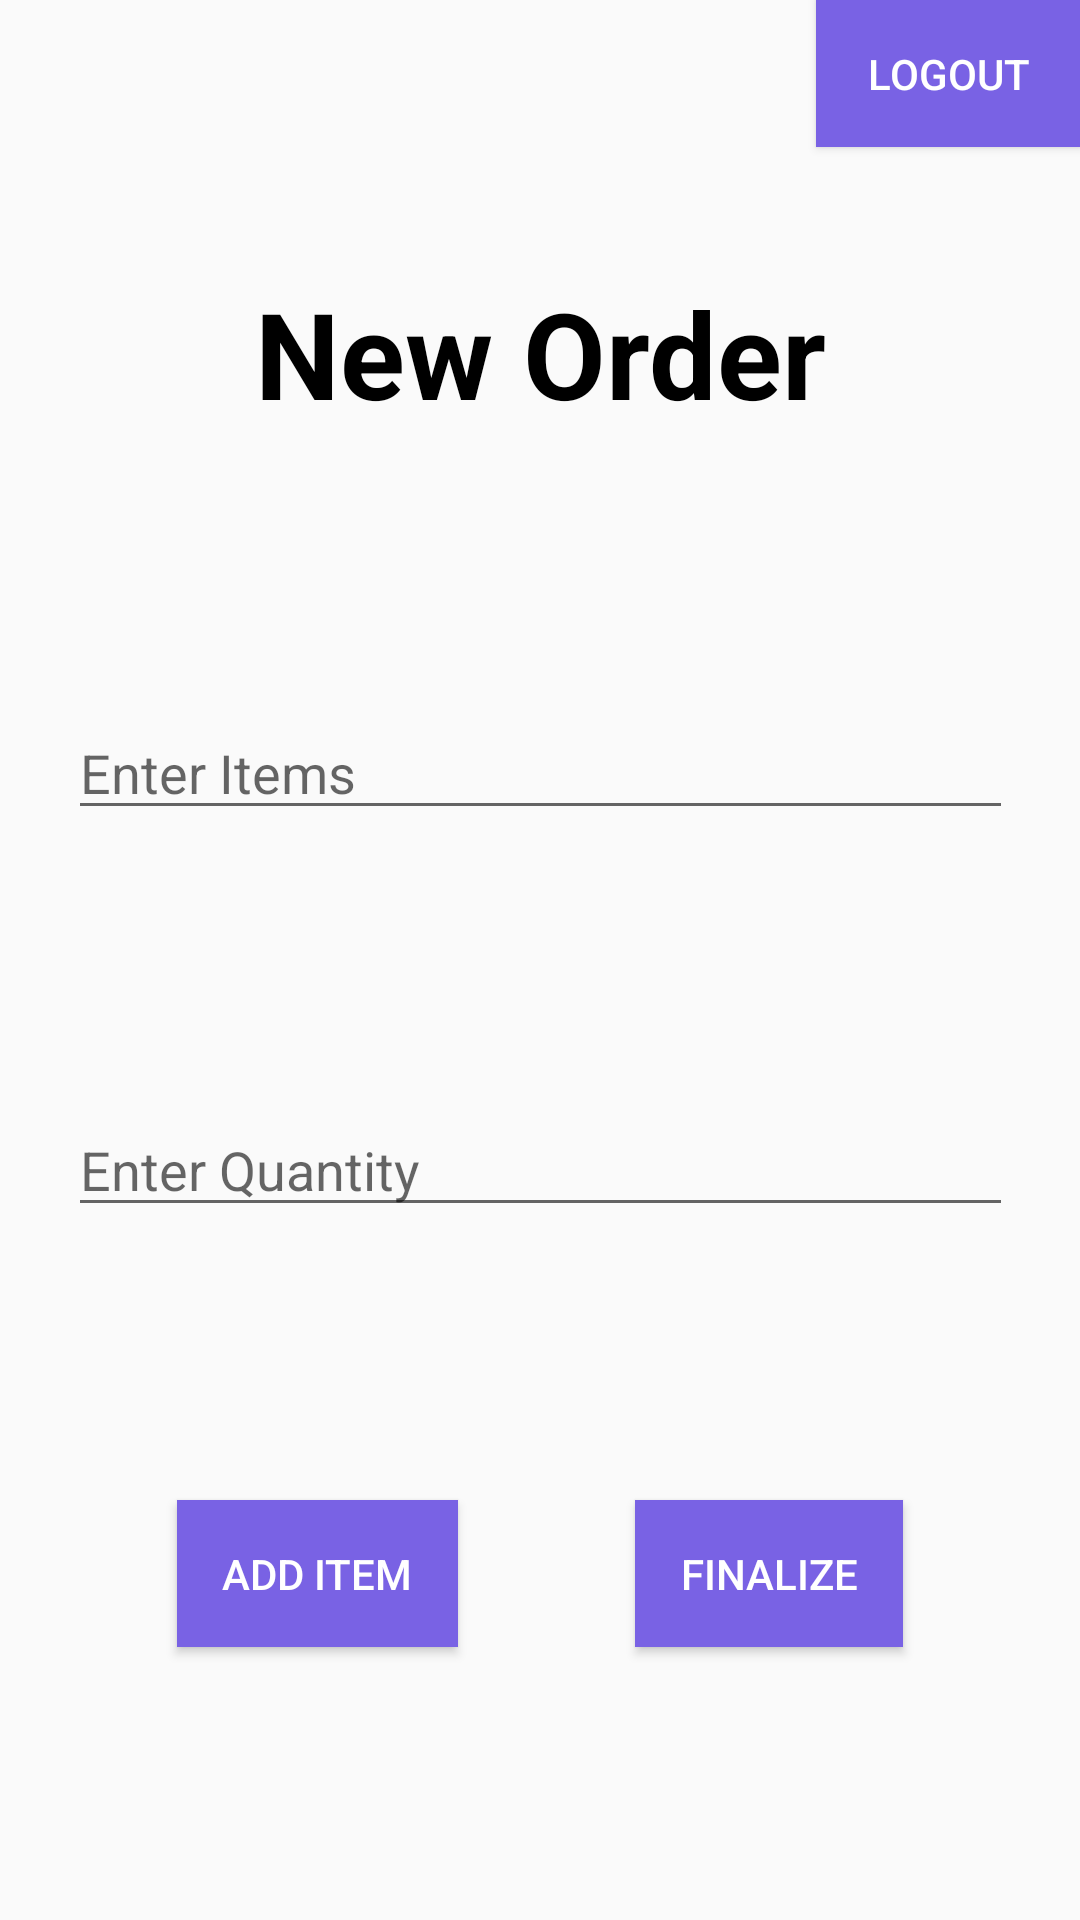

Write the Android layout XML for this screen, with the resource values it uses.
<!-- AndroidManifest.xml: application theme AppTheme -->
<!-- res/layout/new_order.xml -->
<?xml version="1.0" encoding="utf-8"?>
<androidx.constraintlayout.widget.ConstraintLayout xmlns:android="http://schemas.android.com/apk/res/android"
    xmlns:app="http://schemas.android.com/apk/res-auto"
    android:id="@+id/linearLayout"
    android:layout_width="match_parent"
    android:layout_height="match_parent">

    <TextView
        android:id="@+id/textView3"
        android:layout_width="wrap_content"
        android:layout_height="wrap_content"
        android:text="New Order"
        android:textColor="@color/black"
        android:textSize="40sp"
        android:textStyle="bold"
        app:layout_constraintBottom_toTopOf="@id/enter_items"
        app:layout_constraintLeft_toLeftOf="parent"
        app:layout_constraintRight_toRightOf="parent"
        app:layout_constraintTop_toTopOf="parent" />

    <EditText
        android:id="@+id/enter_items"
        android:layout_width="wrap_content"
        android:layout_height="wrap_content"
        android:ems="15"
        android:hint="Enter Items"
        android:inputType="textPersonName"
        app:layout_constraintBottom_toTopOf="@id/quantity"
        app:layout_constraintLeft_toLeftOf="parent"
        app:layout_constraintRight_toRightOf="parent"
        app:layout_constraintTop_toBottomOf="@id/textView3" />

    <EditText
        android:id="@+id/quantity"
        android:layout_width="wrap_content"
        android:layout_height="wrap_content"
        android:ems="15"
        android:hint="Enter Quantity"
        android:inputType="number"
        app:layout_constraintBottom_toTopOf="@id/button6"
        app:layout_constraintLeft_toLeftOf="parent"
        app:layout_constraintRight_toRightOf="parent"
        app:layout_constraintTop_toBottomOf="@id/enter_items" />

    <Button
        android:id="@+id/button6"
        android:layout_width="wrap_content"
        android:layout_height="wrap_content"
        android:background="@color/sign_up_button"
        android:padding="15dp"
        android:text="Add Item"
        android:textColor="@color/white"
        app:layout_constraintBottom_toBottomOf="parent"
        app:layout_constraintLeft_toLeftOf="parent"
        app:layout_constraintRight_toLeftOf="@id/button8"
        app:layout_constraintTop_toBottomOf="@id/quantity" />

    <Button
        android:id="@+id/button7"
        android:layout_width="wrap_content"
        android:layout_height="wrap_content"
        android:background="@color/sign_up_button"
        android:padding="15dp"
        android:text="Logout"
        android:textColor="@color/white"
        app:layout_constraintRight_toRightOf="parent"
        app:layout_constraintTop_toTopOf="parent" />

    <Button
        android:id="@+id/button8"
        android:layout_width="wrap_content"
        android:layout_height="wrap_content"
        android:background="@color/sign_up_button"
        android:padding="15dp"
        android:text="Finalize"
        android:textColor="@color/white"
        app:layout_constraintBottom_toBottomOf="parent"
        app:layout_constraintLeft_toRightOf="@id/button6"
        app:layout_constraintRight_toRightOf="parent"
        app:layout_constraintTop_toBottomOf="@id/quantity" />

</androidx.constraintlayout.widget.ConstraintLayout>
<!-- resources referenced by this layout -->
<resources>
  <color name="black">#FF000000</color>
  <color name="sign_up_button">#7962e4</color>
  <color name="white">#FFFFFFFF</color>
  <style name="AppTheme" parent="Theme.AppCompat.Light.DarkActionBar">
          
          <item name="colorPrimary">@color/black</item>
          <item name="colorPrimaryDark">@color/black</item>
          <item name="colorAccent">@color/black</item>
      </style>
</resources>
